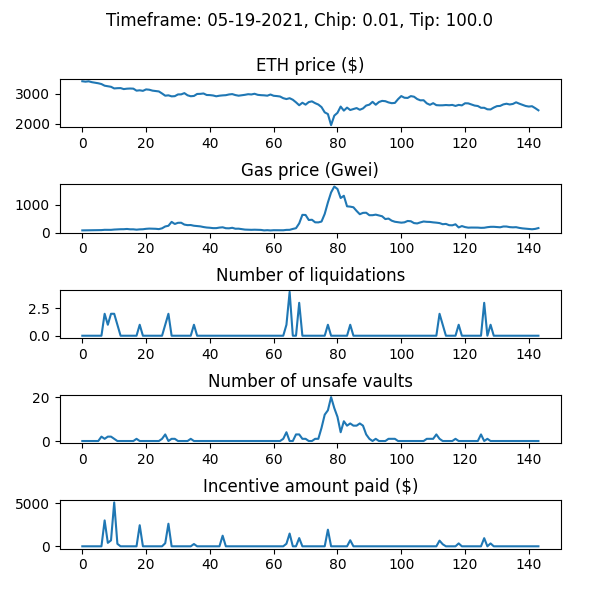

Values plotted in this chart, from the file beside it:
WETH_price, gas_price_gwei, num_new_barks, num_sales_taken, incentive_amount, num_unsafe_vaults, auction_debt, avg_time_to_liquidation
3424, 77.68, 0, 0, 0.0, 0, 0.0, 
3410, 79.95, 0, 0, 0.0, 0, 0.0, 
3422, 81.84, 0, 0, 0.0, 0, 0.0, 
3393, 86.25, 0, 0, 0.0, 0, 0.0, 
3373, 86.67, 0, 0, 0.0, 0, 0.0, 
3356, 87.26, 0, 0, 0.0, 0, 0.0, 
3330, 88.29, 0, 0, 0.0, 2, 0.0, 
3274, 98.17, 2, 0, 3023, 1, 282273, 1.138
3257, 96.06, 1, 0, 402.9, 2, 312563, 1.137
3237, 96.7, 2, 0, 695, 2, 362066, 1.137
3182, 107.5, 2, 0, 5125, 1, 854596, 1.136
3190, 114, 1, 0, 288.7, 0, 873464, 1.136
3193, 119, 0, 0, 0.0, 0, 873464, 1.136
3160, 120, 0, 0, 0.0, 0, 873464, 1.136
3174, 128.8, 0, 0, 0.0, 0, 873464, 1.136
3179, 116.3, 0, 0, 0.0, 0, 873464, 1.136
3175, 116.6, 0, 0, 0.0, 0, 873464, 1.136
3107, 103.2, 0, 0, 0.0, 1, 873464, 1.136
3119, 114.4, 1, 0, 2461, 0, 1109604, 1.136
3101, 118.7, 0, 0, 0.0, 0, 1109604, 1.136
3149, 134.1, 0, 3, 0.0, 0, 992079, 1.136
3138, 142.2, 0, 1, 0.0, 0, 968520, 1.136
3108, 137.5, 0, 0, 0.0, 0, 968520, 1.136
3096, 134.8, 0, 0, 0.0, 0, 968520, 1.136
3081, 123.6, 0, 1, 0.0, 0, 943946, 1.136
3012, 152.1, 0, 0, 0.0, 1, 943946, 1.136
2937, 219, 1, 0, 360.8, 3, 970023, 1.136
2950, 243.8, 2, 0, 2635, 0, 1213510, 1.135
2915, 383.6, 0, 0, 0.0, 1, 1213510, 1.135
2922, 308.5, 0, 0, 0.0, 1, 1213510, 1.135
2980, 350.6, 0, 5, 0.0, 0, 1063805, 1.135
2982, 352.8, 0, 0, 0.0, 0, 1063805, 1.135
3024, 286.3, 0, 0, 0.0, 0, 1063805, 1.135
2950, 266.5, 0, 0, 0.0, 0, 1063805, 1.135
2919, 270.3, 0, 0, 0.0, 1, 1063805, 1.135
2929, 244.8, 1, 0, 267.4, 0, 1080548, 1.135
2995, 234.4, 0, 0, 0.0, 0, 1080548, 1.135
2999, 221.9, 0, 0, 0.0, 0, 1080548, 1.135
3012, 198.1, 0, 0, 0.0, 0, 1080548, 1.135
2961, 180.8, 0, 0, 0.0, 0, 1080548, 1.135
2957, 172.2, 0, 0, 0.0, 0, 1080548, 1.135
2945, 158.8, 0, 0, 0.0, 0, 1080548, 1.135
2917, 159, 0, 0, 0.0, 0, 1080548, 1.135
2937, 178.4, 0, 0, 0.0, 0, 1080548, 1.135
2948, 189.1, 0, 0, 1239, 0, 1080548, 1.135
2955, 155.4, 0, 0, 0.0, 0, 1080548, 1.135
2979, 151.8, 0, 0, 0.0, 0, 1080548, 1.135
2991, 170.8, 0, 0, 0.0, 0, 1080548, 1.135
2958, 137.4, 0, 0, 0.0, 0, 1080548, 1.135
2937, 139.4, 0, 0, 0.0, 0, 1080548, 1.135
2951, 122.9, 0, 0, 0.0, 0, 1080548, 1.135
2967, 106.3, 0, 0, 0.0, 0, 1080548, 1.135
2988, 100.8, 0, 0, 0.0, 0, 1080548, 1.135
2979, 97.93, 0, 0, 0.0, 0, 1080548, 1.135
3002, 102.1, 0, 0, 0.0, 0, 1080548, 1.135
2967, 98.47, 0, 0, 0.0, 0, 1080548, 1.135
2955, 94.61, 0, 0, 0.0, 0, 1080548, 1.135
2950, 77.34, 0, 0, 0.0, 0, 1080548, 1.135
2938, 85.22, 0, 0, 0.0, 0, 1080548, 1.135
2977, 75.76, 0, 0, 0.0, 0, 1080548, 1.135
... 84 more rows
